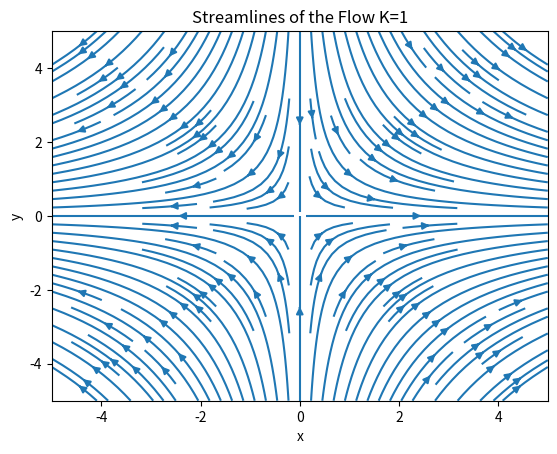

Python code for this plot:
import matplotlib.pyplot as plt
import numpy as np

# Define the grid and constant K
x, y = np.linspace(-5, 5, 20), np.linspace(-5, 5, 20)
X, Y = np.meshgrid(x, y)
K = 1




u = K * X
v = -K * Y


plt.streamplot(X, Y, u, v, density=1.5)
plt.title('Streamlines of the Flow K=1')
plt.xlabel('x')
plt.ylabel('y')
plt.show()
